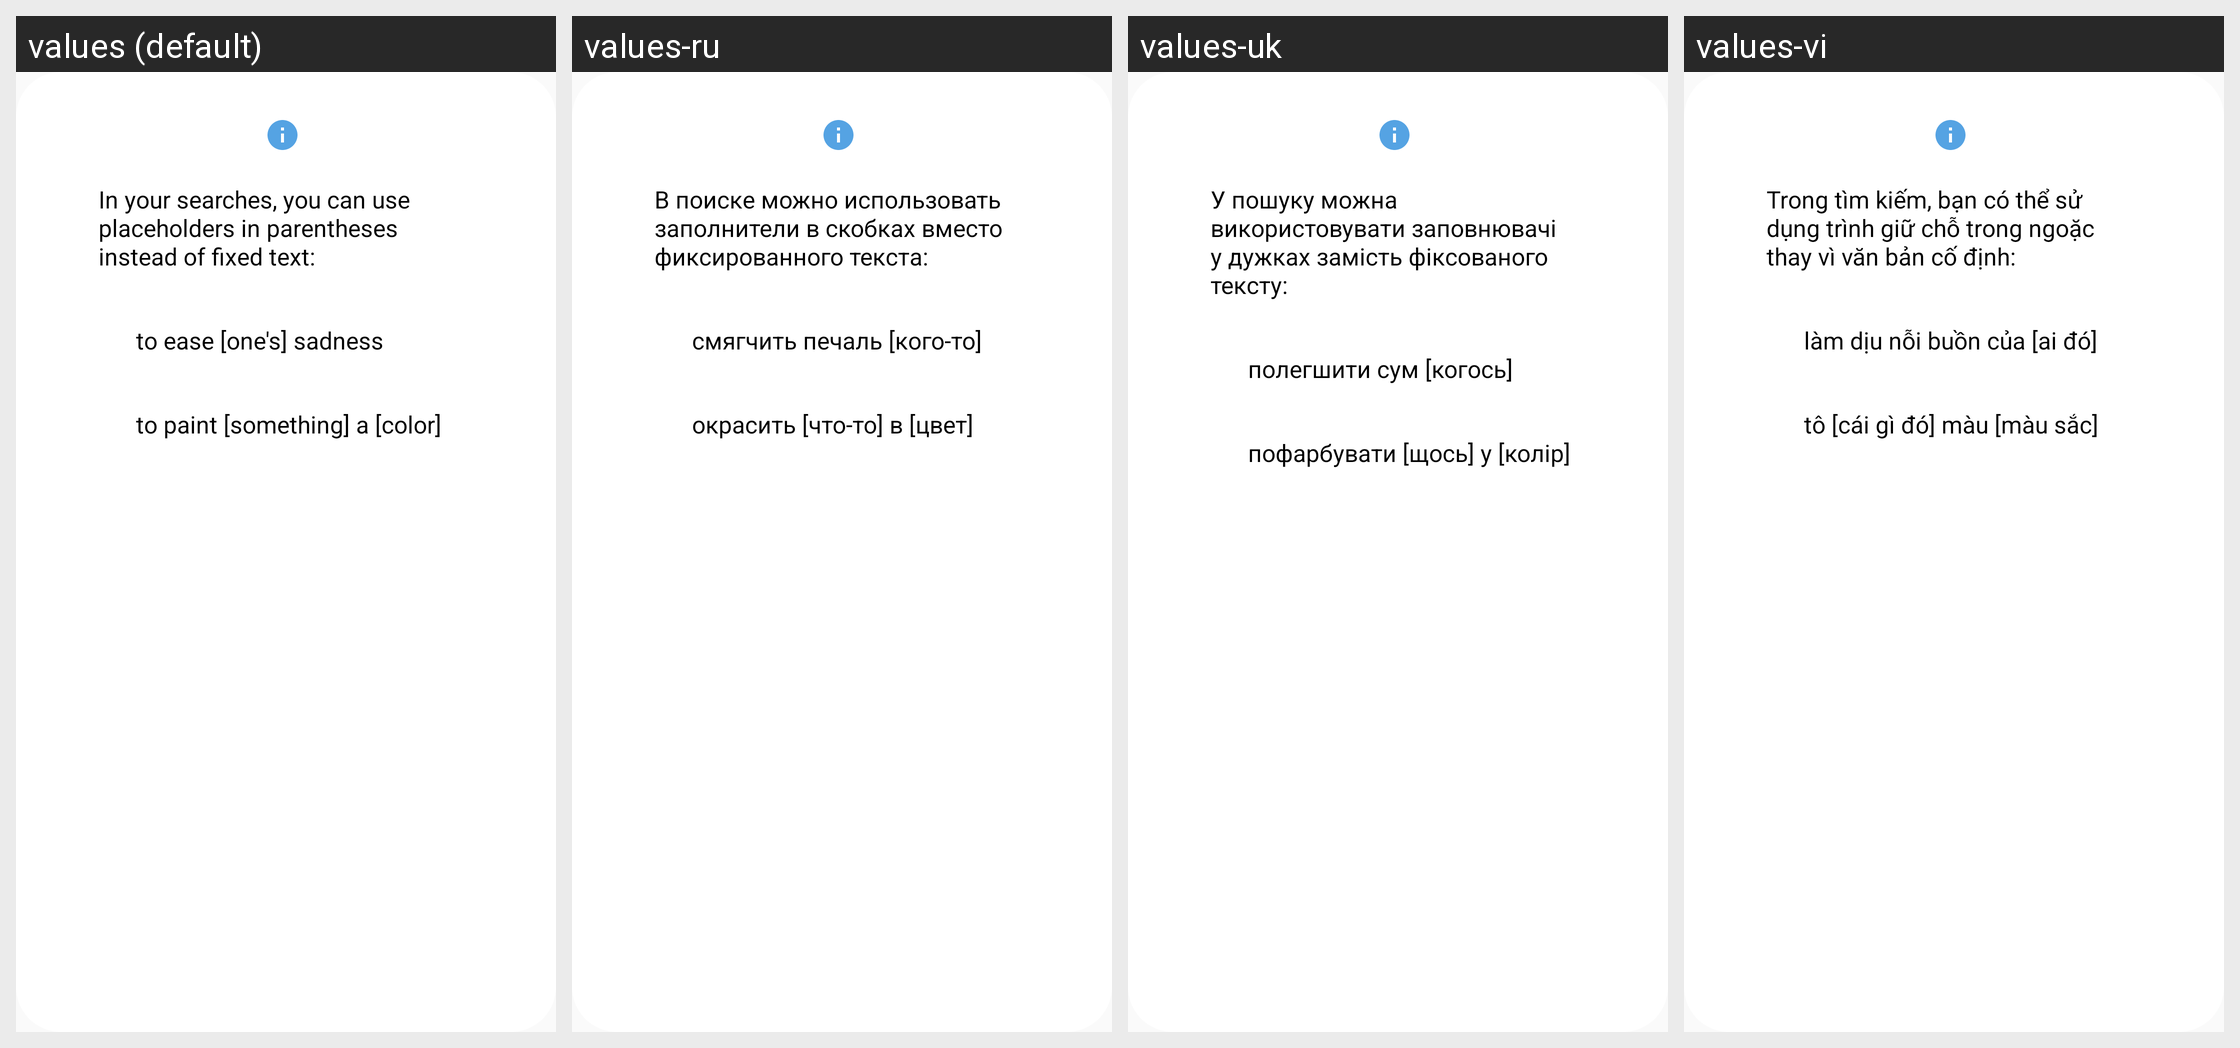

This grid shows one Android layout under several languages. Give, for every string resource on the screen, its name, the default text and each shown locale's text.
Android screen res/layout/dialog_search_hint.xml rendered under 4 locales, left to right: values (default), values-ru, values-uk, values-vi. Device: Nexus 5 (rendered at 1080×1920; each locale shown at half size, 540×960, under a caption strip naming it); theme Theme.MyAppCompatTheme.
Other locales in the repository, not shown: values-ar, values-bg, values-bn, values-cs, values-da, values-de, values-el, values-en, values-es, values-et, values-fi, values-fr, values-hi, values-hr, values-hu, values-in, values-it, values-iw, values-ja, values-ko, values-lt, values-lv, values-nl, values-no, values-pl, values-pt, values-ro, values-sk, values-sl, values-sr, values-sv, values-sw, values-th, values-tr, values-zh.
Strings drawn on this screen, with the default value and each locale's value (text and hints the layout hard-codes, and strings that could not be matched under every locale, appear in the picture but are not listed):

search_hint_text
  values: In your searches, you can use placeholders in parentheses instead of fixed text:
  values-ru: В поиске можно использовать заполнители в скобках вместо фиксированного текста:
  values-uk: У пошуку можна використовувати заповнювачі у дужках замість фіксованого тексту:
  values-vi: Trong tìm kiếm, bạn có thể sử dụng trình giữ chỗ trong ngoặc thay vì văn bản cố định:

search_hint_1
  values: to ease [one's] sadness
  values-ru: смягчить печаль [кого-то]
  values-uk: полегшити сум [когось]
  values-vi: làm dịu nỗi buồn của [ai đó]

search_hint_2
  values: to paint [something] a [color]
  values-ru: окрасить [что-то] в [цвет]
  values-uk: пофарбувати [щось] у [колір]
  values-vi: tô [cái gì đó] màu [màu sắc]
